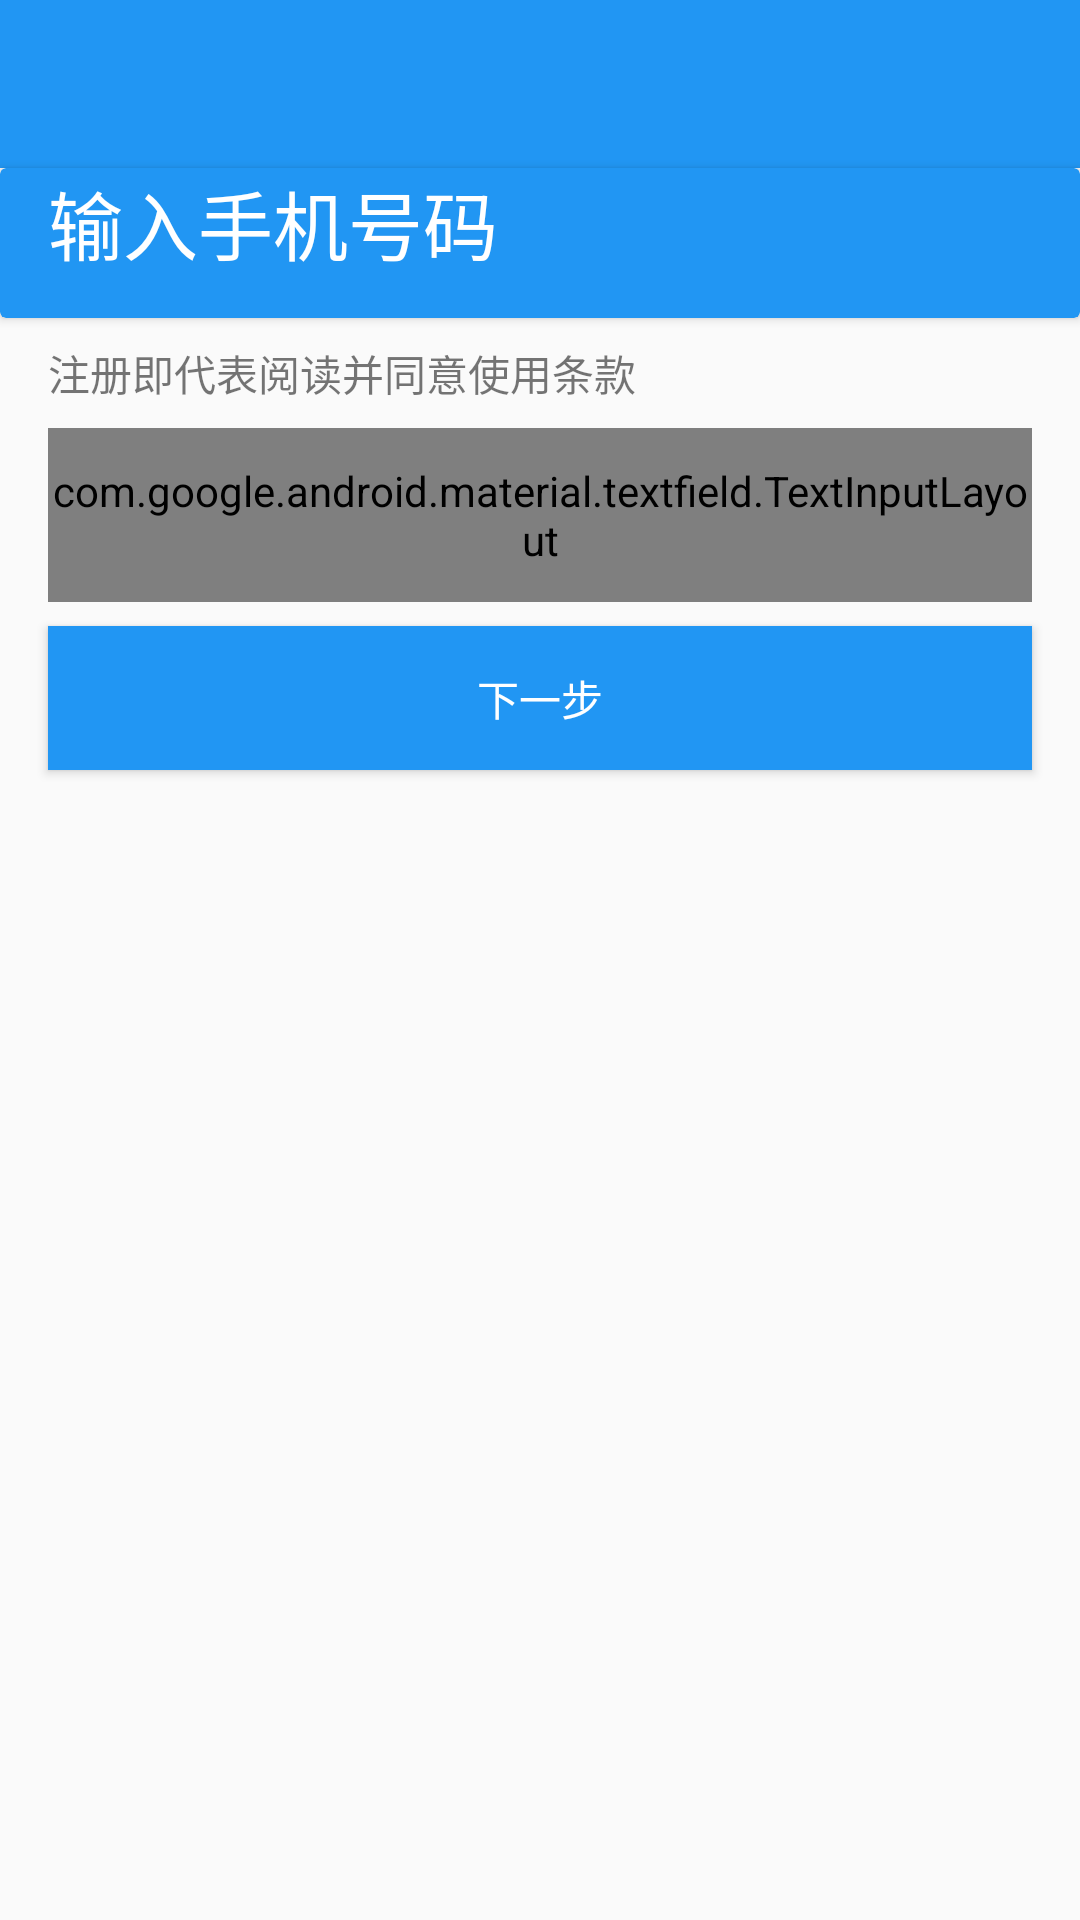

Produce the Android XML layout that renders to this screen, including the resource entries it uses.
<!-- AndroidManifest.xml: application theme Theme.AppCompat -->
<!-- res/layout/signin.xml -->
<?xml version="1.0" encoding="utf-8"?>
<LinearLayout xmlns:android="http://schemas.android.com/apk/res/android"
    xmlns:app="http://schemas.android.com/apk/res-auto"
    xmlns:tools="http://schemas.android.com/tools"
    android:layout_width="match_parent"
    android:layout_height="match_parent"
    android:orientation="vertical"
    tools:context=".MainActivity">
    <androidx.appcompat.widget.Toolbar
        android:layout_width="match_parent"
        android:layout_height="wrap_content"
        android:background="@color/colorPrimary">
    </androidx.appcompat.widget.Toolbar>

    <androidx.cardview.widget.CardView
        android:layout_width="match_parent"
        android:layout_height="50dp"
        app:cardBackgroundColor = "@color/colorPrimary">
        <TextView
            android:layout_width="match_parent"
            android:layout_height="wrap_content"
            android:layout_marginLeft="16dp"
            android:layout_marginRight="16dp"
            android:textColor="@color/textcolorPrimary"
            android:textSize="25dp"
            android:text="输入手机号码"/>

    </androidx.cardview.widget.CardView>

    <TextView
        android:layout_width="match_parent"
        android:layout_height="wrap_content"
        android:layout_marginTop="8dp"
        android:layout_marginLeft="16dp"
        android:layout_marginRight="16dp"
        android:text="注册即代表阅读并同意使用条款"/>

    <com.google.android.material.textfield.TextInputLayout
        style="@style/Widget.MaterialComponents.TextInputLayout.OutlinedBox"
        android:layout_width="match_parent"
        android:layout_marginLeft="16dp"
        android:layout_marginRight="16dp"
        android:layout_marginTop="8dp"
        android:layout_height="58dp">

        <com.google.android.material.textfield.TextInputEditText
            android:layout_width="match_parent"
            android:layout_height="wrap_content"
            android:textColorLink="@color/colorPrimary"
            android:hint="@string/tele_number"
            android:text="+86| " />

    </com.google.android.material.textfield.TextInputLayout>
    <Button
        android:id="@+id/next"
        android:layout_width="match_parent"
        android:layout_marginLeft="16dp"
        android:layout_marginRight="16dp"
        android:layout_height="wrap_content"
        android:layout_marginTop="8dp"
        android:text="下一步"
        android:background="@color/colorPrimary"
        android:textColor="@color/textcolorPrimary"/>

</LinearLayout>
<!-- resources referenced by this layout -->
<resources>
  <color name="colorPrimary">#2196f3</color>
  <color name="textcolorPrimary">#FFFFFF</color>
  <string name="tele_number">手机号码</string>
  <style name="Theme.AppCompat" parent="Theme.AppCompat.Light.DarkActionBar">
              
              <item name="colorPrimary">@color/colorPrimary</item>
              <item name="colorPrimaryDark">@color/colorPrimaryDark</item>
              <item name="colorAccent">@color/colorAccent</item>
              <item name="windowActionBar">false</item>
              <item name="windowNoTitle">true</item>
  
          </style>
  <color name="colorPrimaryDark">#1565C0</color>
  <color name="colorAccent">#000000</color>
</resources>
